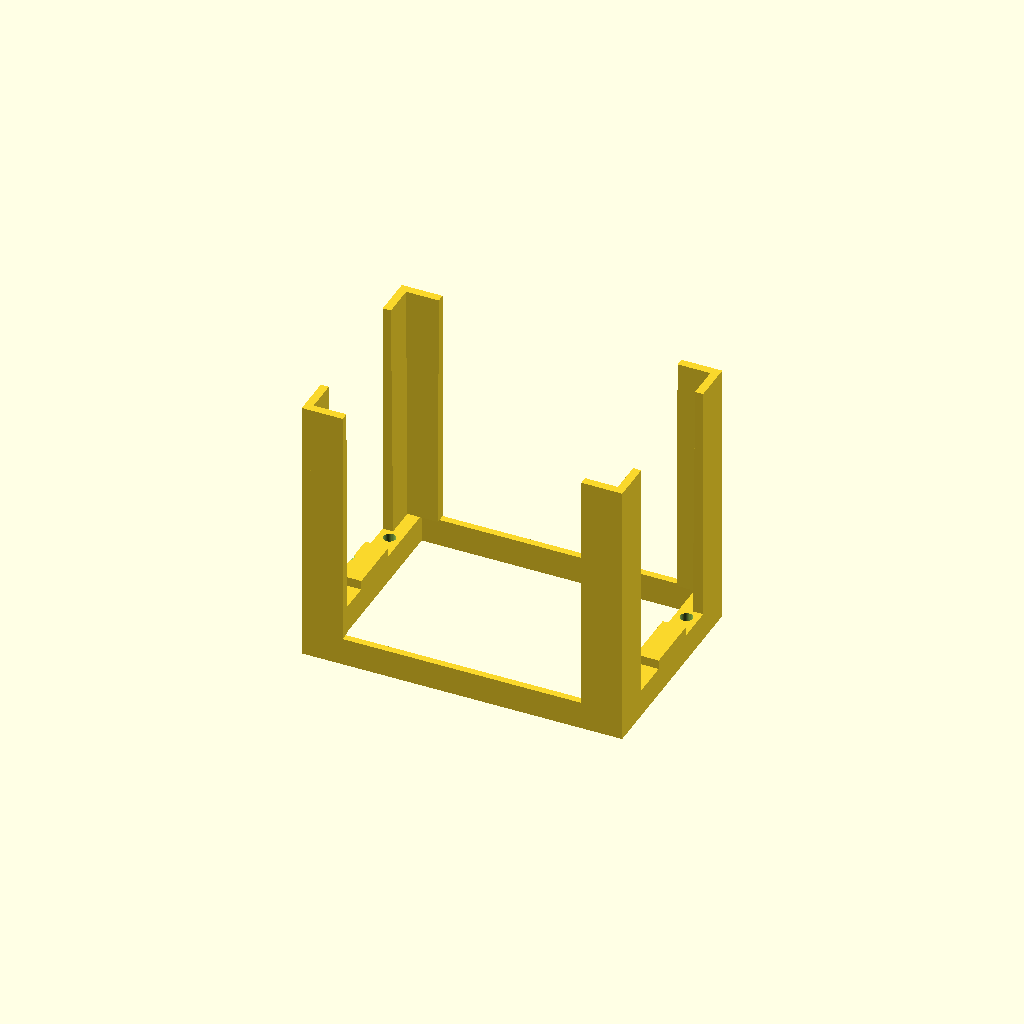
Cell 1: the model at its default parameters.
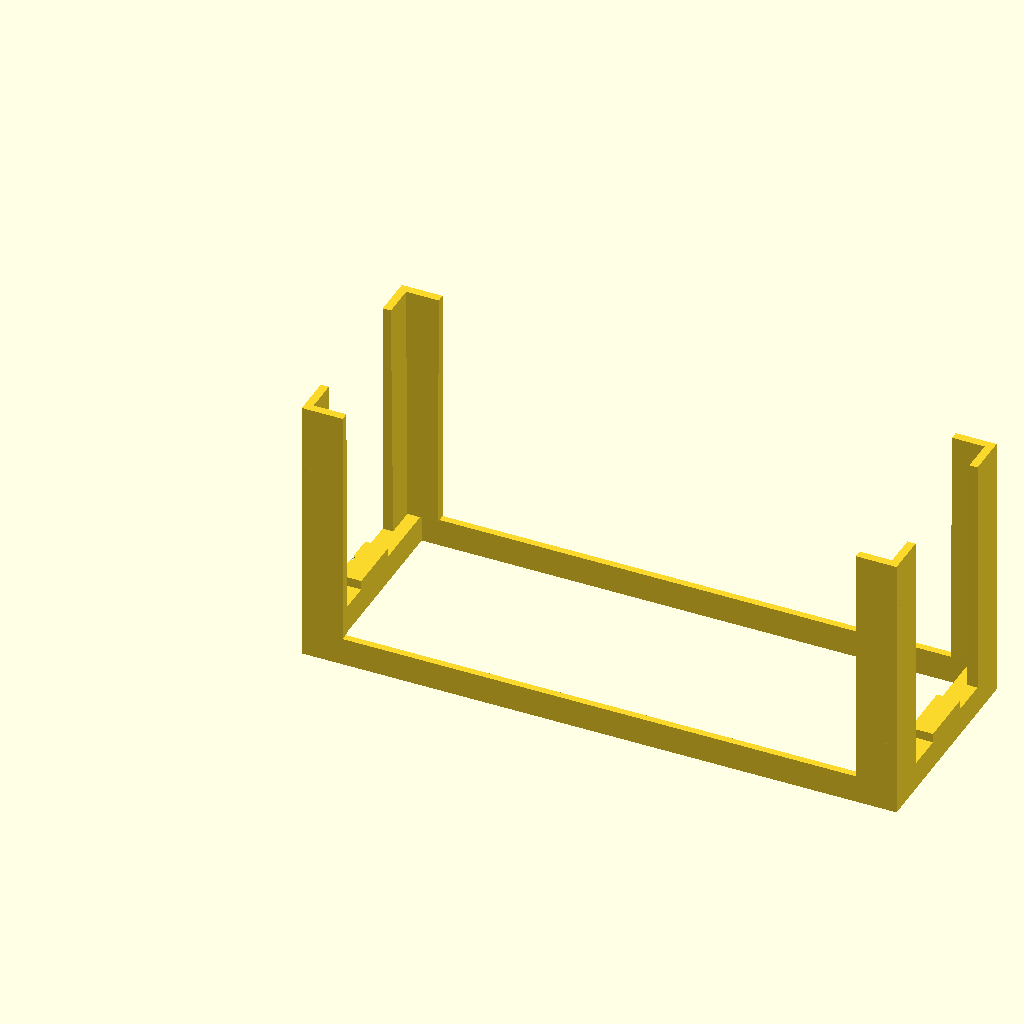
Cell 2 — inner_l set to 236.5, the other parameters unchanged.
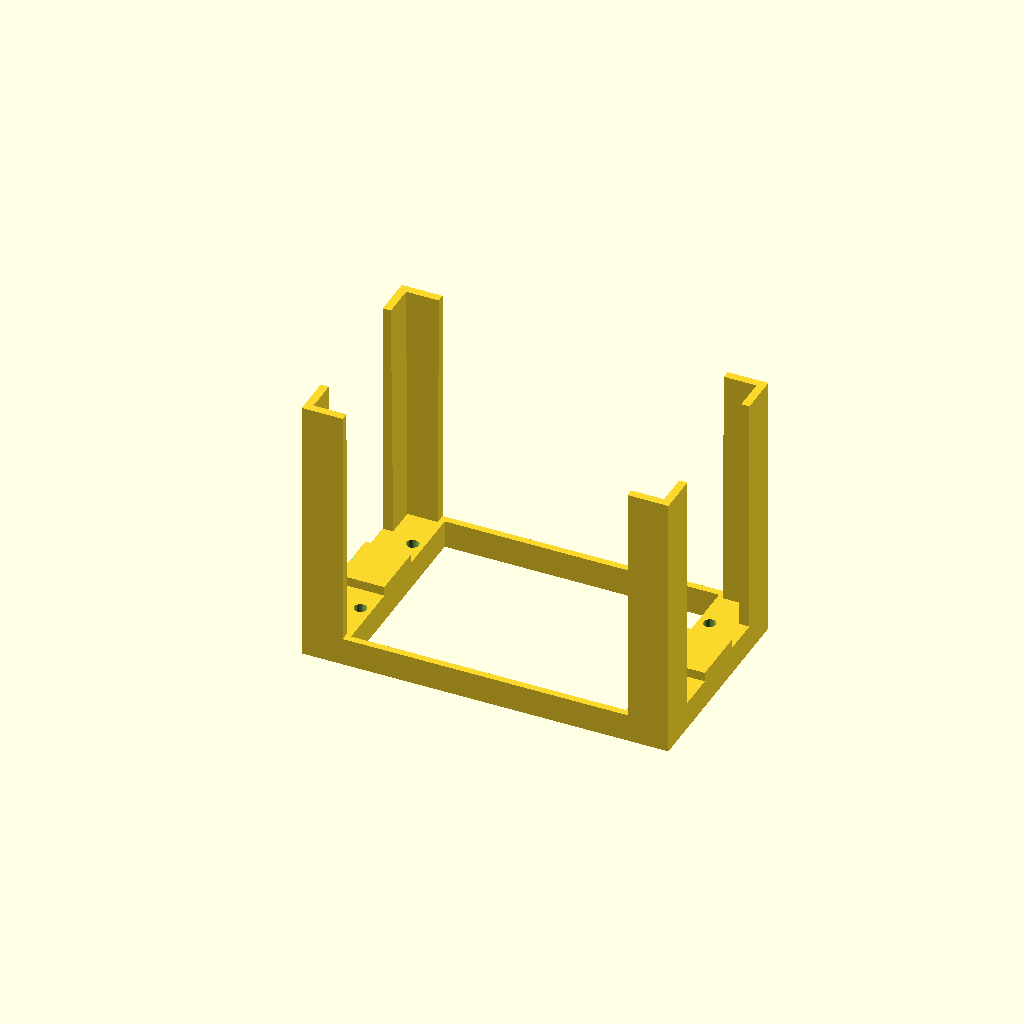
Cell 3 — end_wall set to 19.9, the other parameters unchanged.
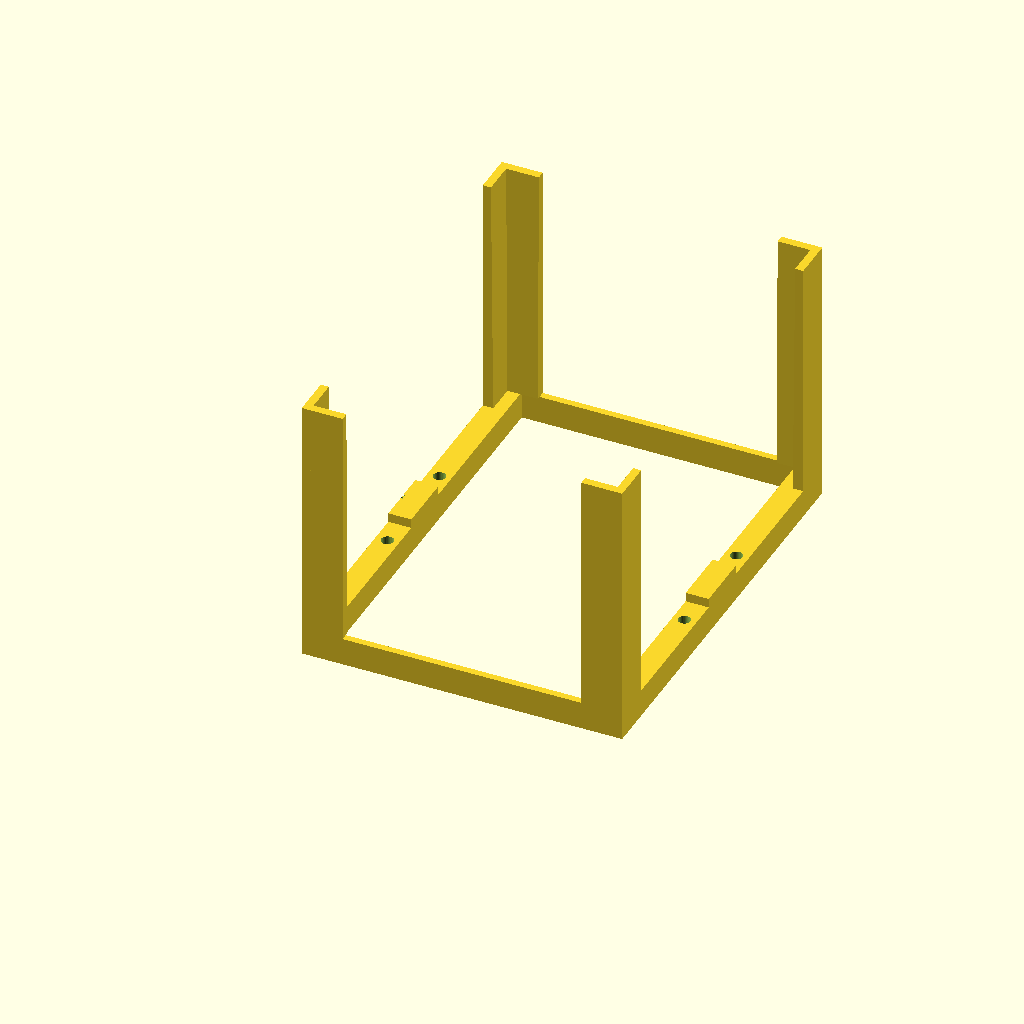
Cell 4 — outer_w set to 185, the other parameters unchanged.
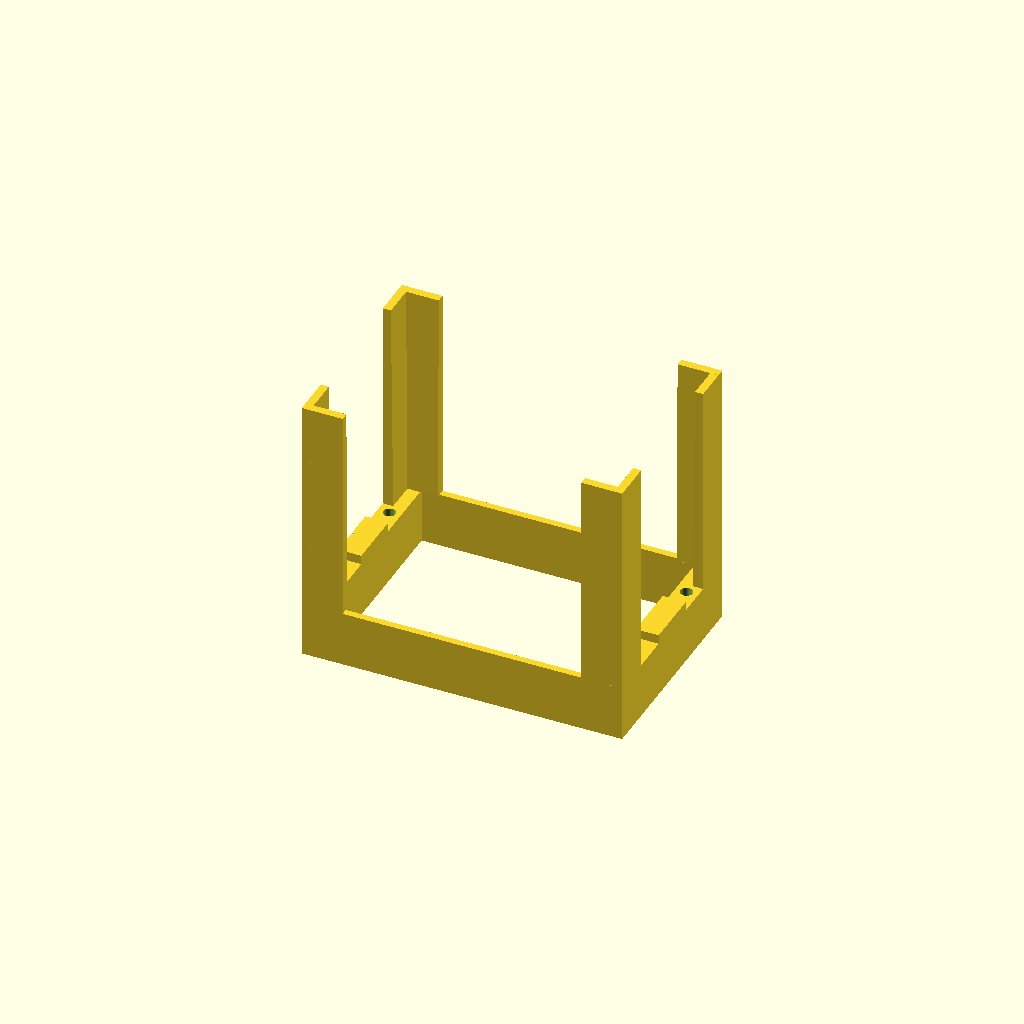
Cell 5: bottom_rail_h = 24.06 (everything else at default).
All cells are drawn from one camera (rotation 55°, 0°, 25°, orthographic, colour scheme Cornfield), so only the parameter changes between them.
The OpenSCAD source (plate_stacker.scad):
// Hamilton STARlet — Plate Stacker
// Same base as carrier module; stacks SBS plates vertically
//
// Structure:
//   BOTTOM RAILS  — identical to carrier module Part 1, screw to carrier
//   L-GUIDES      — continuous L-section uprights full height, guide plate corners
//   ENTRY TAPER   — top taper_h mm of each upright flared outward by taper_d
//                   widens entry opening to ease gripper plate placement
//   (no top plate — open at top for plate loading/unloading)
//
// Material:    PETG
// Orientation: flat base down, open top up
// Supports:    none needed
// Infill:      40%+, 4 perimeters

// ─── Shared dimensions — must match carrier_module.scad ─────
inner_l       = 118.25;
inner_w       =  83.70;
end_wall      =   9.95;
outer_w       =  92.50;
bottom_rail_h =  12.03;

tab_size      =  18.01;
tab_wall      =   4.50;
tab_clearance =   0.20;

screw_d       =   5.35;
screw_lc      = 128.00;
screw_wc      =  48.25;

// ─── Stacker height ──────────────────────────────────────────
module_h   = 51.56;   // carrier module total_h — reference only
extra_h    = 65.47;   // gives upright_h = 105 mm
stacker_h  = module_h + extra_h;   // = 117.03 mm total

// ─── Short-end rail pad — plate rests on this, clear of screw heads ─
rail_pad_l = 25.0;  // pad length (Y direction), centred between the two screw holes
rail_pad_h =  4.0;  // pad height above rail surface

// ─── Entry taper ─────────────────────────────────────────────
taper_d =   1.00;  // inner face inset at very top — tapers linearly across full upright height
                   // bottom: tab_wall = 4.5 mm (correct plate fit)
                   // top:    tab_wall - taper_d = 3.5 mm (1 mm wider opening each side)

// ─── Derived ─────────────────────────────────────────────────
outer_l      = inner_l + 2 * end_wall;        // = 138.15 mm
upright_h    = stacker_h - bottom_rail_h;     // = 125.00 mm
t_s          = tab_size - 2 * tab_clearance;  // = 17.61 mm
eps          = 0.01;                           // overlap epsilon — prevents non-manifold
connector_w  = 3.00;                           // long-side base connector width

$fn = 48;

// ─── L-guide upright — inner face tapers linearly full height ─
module L_upright(h) {
    union() {
        // X-wall: outer face vertical, inner face tapers 1 mm over full height
        hull() {
            translate([0, 0, 0       ]) cube([t_s, tab_wall,           0.01]);
            translate([0, 0, h - 0.01]) cube([t_s, tab_wall - taper_d, 0.01]);
        }

        // Y-wall: outer face vertical, inner face tapers 1 mm over full height
        hull() {
            translate([0, 0, 0       ]) cube([tab_wall,           t_s, 0.01]);
            translate([0, 0, h - 0.01]) cube([tab_wall - taper_d, t_s, 0.01]);
        }
    }
}

module plate_stacker() {
    difference() {
        union() {
            // ── Bottom rails (short ends) ──
            for (ex = [0, outer_l - end_wall])
                translate([ex, 0, 0])
                    cube([end_wall, outer_w, bottom_rail_h]);

            // ── Long-side base connectors — tie the two ends together ──
            for (by = [0, outer_w - connector_w])
                translate([end_wall - eps, by, 0])
                    cube([inner_l + 2*eps, connector_w, bottom_rail_h]);

            // ── Corner L-guide uprights — dip down into bottom rails ──
            translate([0,       0,       bottom_rail_h - eps])                                    L_upright(upright_h + eps);
            translate([outer_l, 0,       bottom_rail_h - eps]) mirror([1,0,0])                   L_upright(upright_h + eps);
            translate([0,       outer_w, bottom_rail_h - eps]) mirror([0,1,0])                   L_upright(upright_h + eps);
            translate([outer_l, outer_w, bottom_rail_h - eps]) mirror([1,0,0]) mirror([0,1,0])   L_upright(upright_h + eps);

            // ── Short-end rail pads — plate rests here, above screw heads ──
            for (ex = [0, outer_l - end_wall])
                translate([ex, outer_w/2 - rail_pad_l/2, bottom_rail_h])
                    cube([end_wall, rail_pad_l, rail_pad_h]);
        }

        // ── Bottom rail screw holes ──
        for (dx = [-screw_lc / 2, screw_lc / 2])
            for (dy = [-screw_wc / 2, screw_wc / 2])
                translate([outer_l/2 + dx, outer_w/2 + dy, -0.1])
                    cylinder(d = screw_d, h = bottom_rail_h + 1, $fn = 32);

        // ── Engraved label on outer face of left end rail (X=0, facing -X) ──
        translate([-eps, outer_w/2, bottom_rail_h * 0.65])
            rotate([0, 90, 0])
                linear_extrude(0.8 + eps)
                    text("PLATE STACKER", size = 3.5, font = "Arial:style=Bold",
                         halign = "center", valign = "center");
        translate([-eps, outer_w/2, bottom_rail_h * 0.25])
            rotate([0, 90, 0])
                linear_extrude(0.8 + eps)
                    text(str("il=",inner_l,"  iw=",inner_w,"  h=",stacker_h),
                         size = 2.5, font = "Arial",
                         halign = "center", valign = "center");
    }
}

plate_stacker();
Parameter table extracted from the source (name, type, default, range or options):
inner_l: number, default 118.25
inner_w: number, default 83.7
end_wall: number, default 9.95
outer_w: number, default 92.5
bottom_rail_h: number, default 12.03
tab_size: number, default 18.01
tab_wall: number, default 4.5
tab_clearance: number, default 0.2
screw_d: number, default 5.35
screw_lc: number, default 128
screw_wc: number, default 48.25
module_h: number, default 51.56
extra_h: number, default 65.47
rail_pad_l: number, default 25
rail_pad_h: number, default 4
taper_d: number, default 1
eps: number, default 0.01
connector_w: number, default 3
